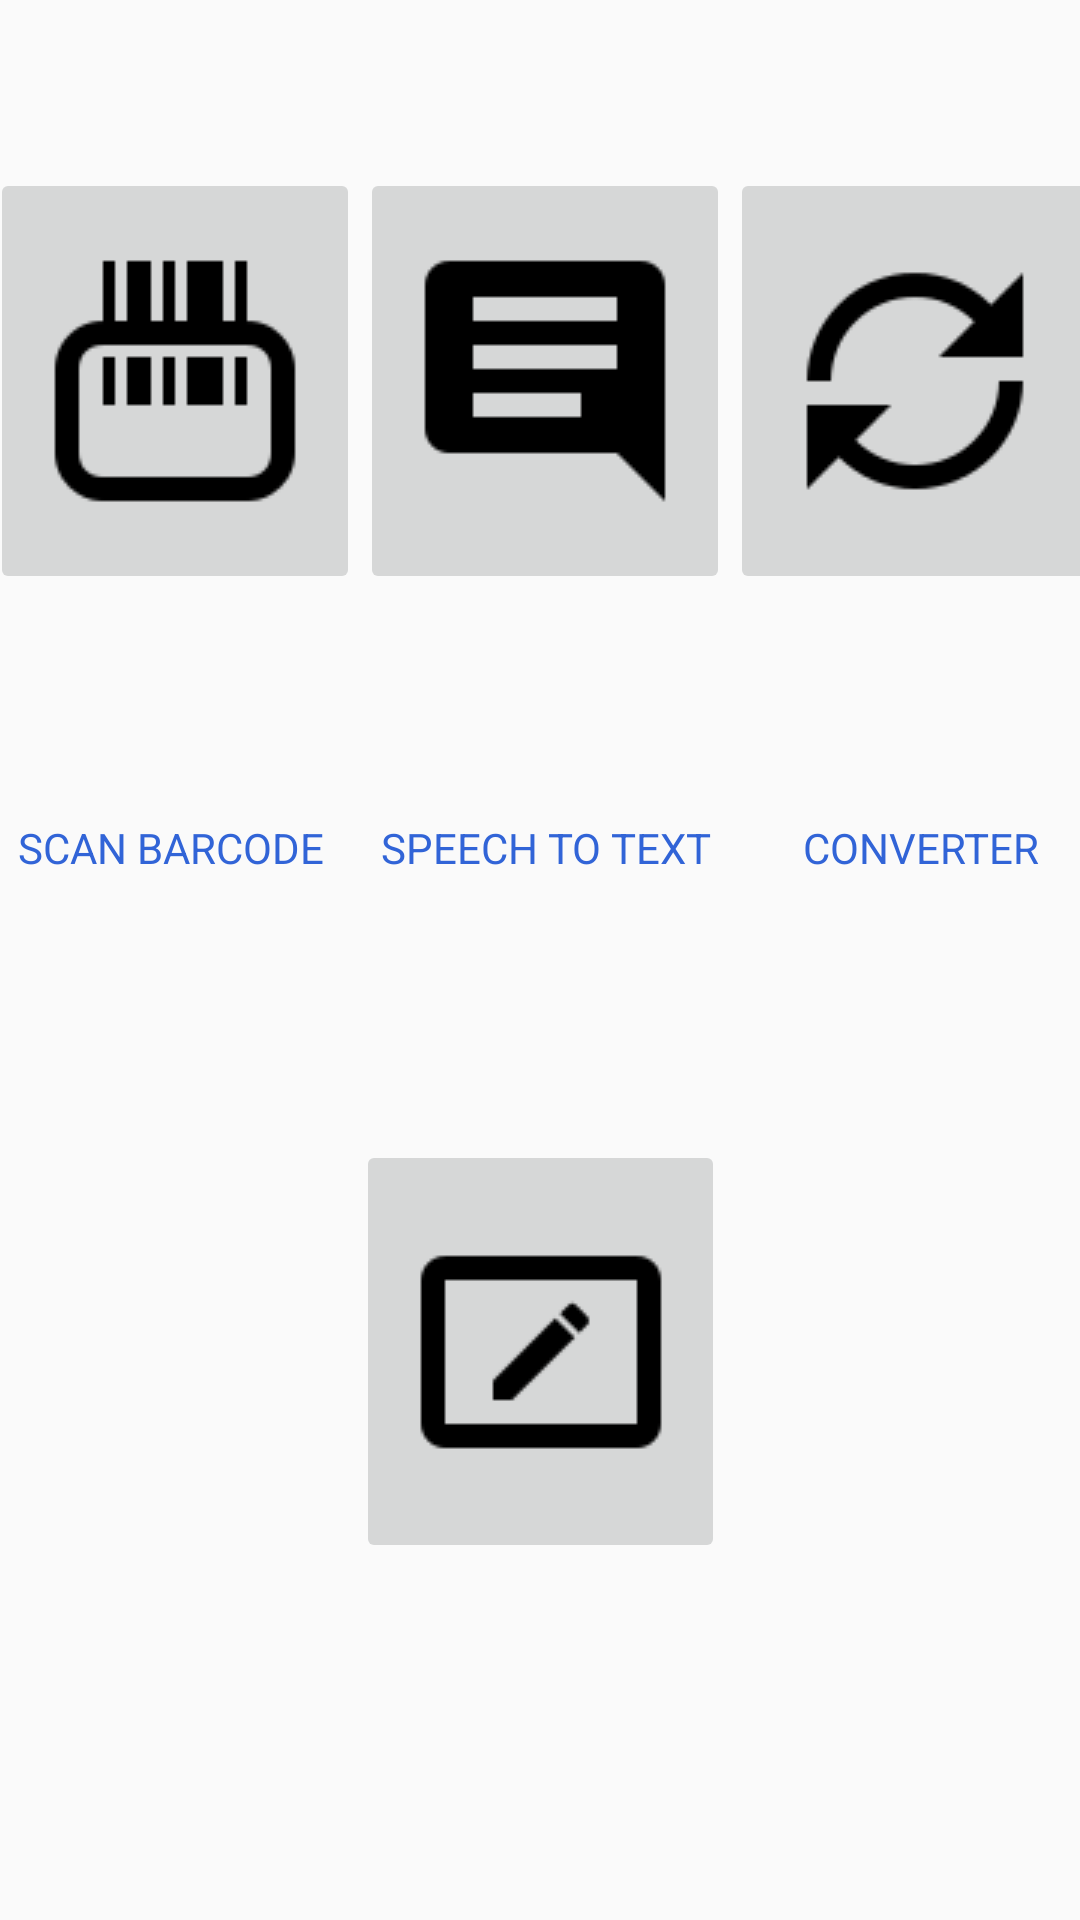

Here is an Android app screen rendered from its layout file. Give the layout XML and the strings, colors and styles it references.
<!-- AndroidManifest.xml: application theme AppTheme -->
<!-- res/layout/activity_main.xml -->
<?xml version="1.0" encoding="utf-8"?>
<android.support.constraint.ConstraintLayout xmlns:android="http://schemas.android.com/apk/res/android"
    xmlns:app="http://schemas.android.com/apk/res-auto"
    xmlns:tools="http://schemas.android.com/tools"
    android:layout_width="match_parent"
    android:layout_height="match_parent"
    android:background="@drawable/main_background"
    tools:context="com.bitplasma.app.ayush_demo.MainActivity"
    tools:layout_editor_absoluteY="25dp">

    <LinearLayout
        android:id="@+id/linearLayout2"
        android:layout_width="370dp"
        android:layout_height="0dp"
        android:layout_marginBottom="8dp"
        android:layout_marginEnd="9dp"
        android:layout_marginStart="12dp"
        android:layout_marginTop="56dp"
        android:orientation="horizontal"
        app:layout_constraintBottom_toTopOf="@+id/linearLayout5"
        app:layout_constraintEnd_toEndOf="parent"
        app:layout_constraintStart_toStartOf="parent"
        app:layout_constraintTop_toTopOf="parent">


        <ImageButton
            android:id="@+id/barcode"
            android:layout_width="57dp"
            android:layout_height="match_parent"
            android:layout_weight="1"
            app:srcCompat="@drawable/barcode_ic" />

        <ImageButton
            android:id="@+id/voice"
            android:layout_width="57dp"
            android:layout_height="match_parent"
            android:layout_weight="1"
            app:srcCompat="@drawable/speech_icon" />

        <ImageButton
            android:id="@+id/calculator"
            android:layout_width="57dp"
            android:layout_height="match_parent"
            android:layout_weight="1"
            app:srcCompat="@drawable/converter_icon" />
    </LinearLayout>

    <LinearLayout
        android:id="@+id/linearLayout5"
        android:layout_width="375dp"
        android:layout_height="0dp"
        android:layout_marginBottom="29dp"
        android:layout_marginEnd="5dp"
        android:layout_marginStart="5dp"
        android:layout_marginTop="206dp"
        android:orientation="horizontal"
        app:layout_constraintBottom_toTopOf="@+id/linearLayout6"
        app:layout_constraintEnd_toEndOf="parent"
        app:layout_constraintStart_toStartOf="parent"
        app:layout_constraintTop_toTopOf="parent">

        <TextView
            style="@style/sectionHeader"
            android:layout_width="57dp"
            android:layout_height="match_parent"
            android:layout_weight="1"
            android:gravity="center"
            android:text="Scan Barcode"
            android:textColor="@color/color1" />

        <TextView
            style="@style/sectionHeader"
            android:layout_width="57dp"
            android:layout_height="match_parent"
            android:layout_weight="1"
            android:gravity="center"
            android:text="Speech to Text"
            android:textColor="@color/color1" />

        <TextView
            android:id="@+id/textView3"
            style="@style/sectionHeader"
            android:layout_width="57dp"
            android:layout_height="match_parent"
            android:layout_weight="1"
            android:gravity="center"
            android:text="Converter"
            android:textColor="@color/color1" />
    </LinearLayout>

    <LinearLayout
        android:id="@+id/linearLayout6"
        android:layout_width="123dp"
        android:layout_height="0dp"
        android:layout_marginBottom="115dp"
        android:orientation="vertical"
        app:layout_constraintBottom_toBottomOf="parent"
        app:layout_constraintEnd_toEndOf="parent"
        app:layout_constraintStart_toStartOf="parent"
        app:layout_constraintTop_toBottomOf="@+id/linearLayout5">

        <ImageButton
            android:id="@+id/img_recog"
            android:layout_width="match_parent"
            android:layout_height="141dp"
            app:srcCompat="@drawable/imgtotext" />

        <TextView
            android:id="@+id/imgtotxt"
            style="@style/sectionHeader"
            android:layout_width="match_parent"
            android:layout_height="wrap_content"
            android:layout_marginTop="4dp"
            android:gravity="center"
            android:text="Image to Text"
            android:textColor="@color/color1" />
    </LinearLayout>

</android.support.constraint.ConstraintLayout>
<!-- resources referenced by this layout -->
<resources>
  <color name="color1">#3164d7</color>
  <!-- drawable barcode_ic: png bitmap (drawable, 945 bytes) -->
  <!-- drawable converter_icon: png bitmap (drawable, 1605 bytes) -->
  <!-- drawable imgtotext: png bitmap (drawable, 916 bytes) -->
  <!-- drawable speech_icon: png bitmap (drawable, 604 bytes) -->
  <style name="sectionHeader" parent="android:Widget.Holo.Light.TextView">
          <item name="android:drawableBottom">@drawable/section_header</item>
          <item name="android:drawablePadding">4dp</item>
          <item name="android:layout_marginTop">8dp</item>
          <item name="android:paddingLeft">4dp</item>
          <item name="android:textAllCaps">true</item>
          <item name="android:textColor">@color/emphasis</item>
          <item name="android:textSize">14sp</item>
      </style>
  <style name="AppTheme" parent="Theme.AppCompat.Light.DarkActionBar">
          
          <item name="colorPrimary">@color/colorPrimary</item>
          <item name="colorPrimaryDark">@color/colorPrimaryDark</item>
          <item name="colorAccent">@color/colorAccent</item>
          <item name="windowActionBar">false</item>
          <item name="windowNoTitle">true</item>
      </style>
  <color name="emphasis">#31b6e7</color>
  <color name="colorPrimary">#3F51B5</color>
  <color name="colorPrimaryDark">#303F9F</color>
  <color name="colorAccent">#FF4081</color>
</resources>
